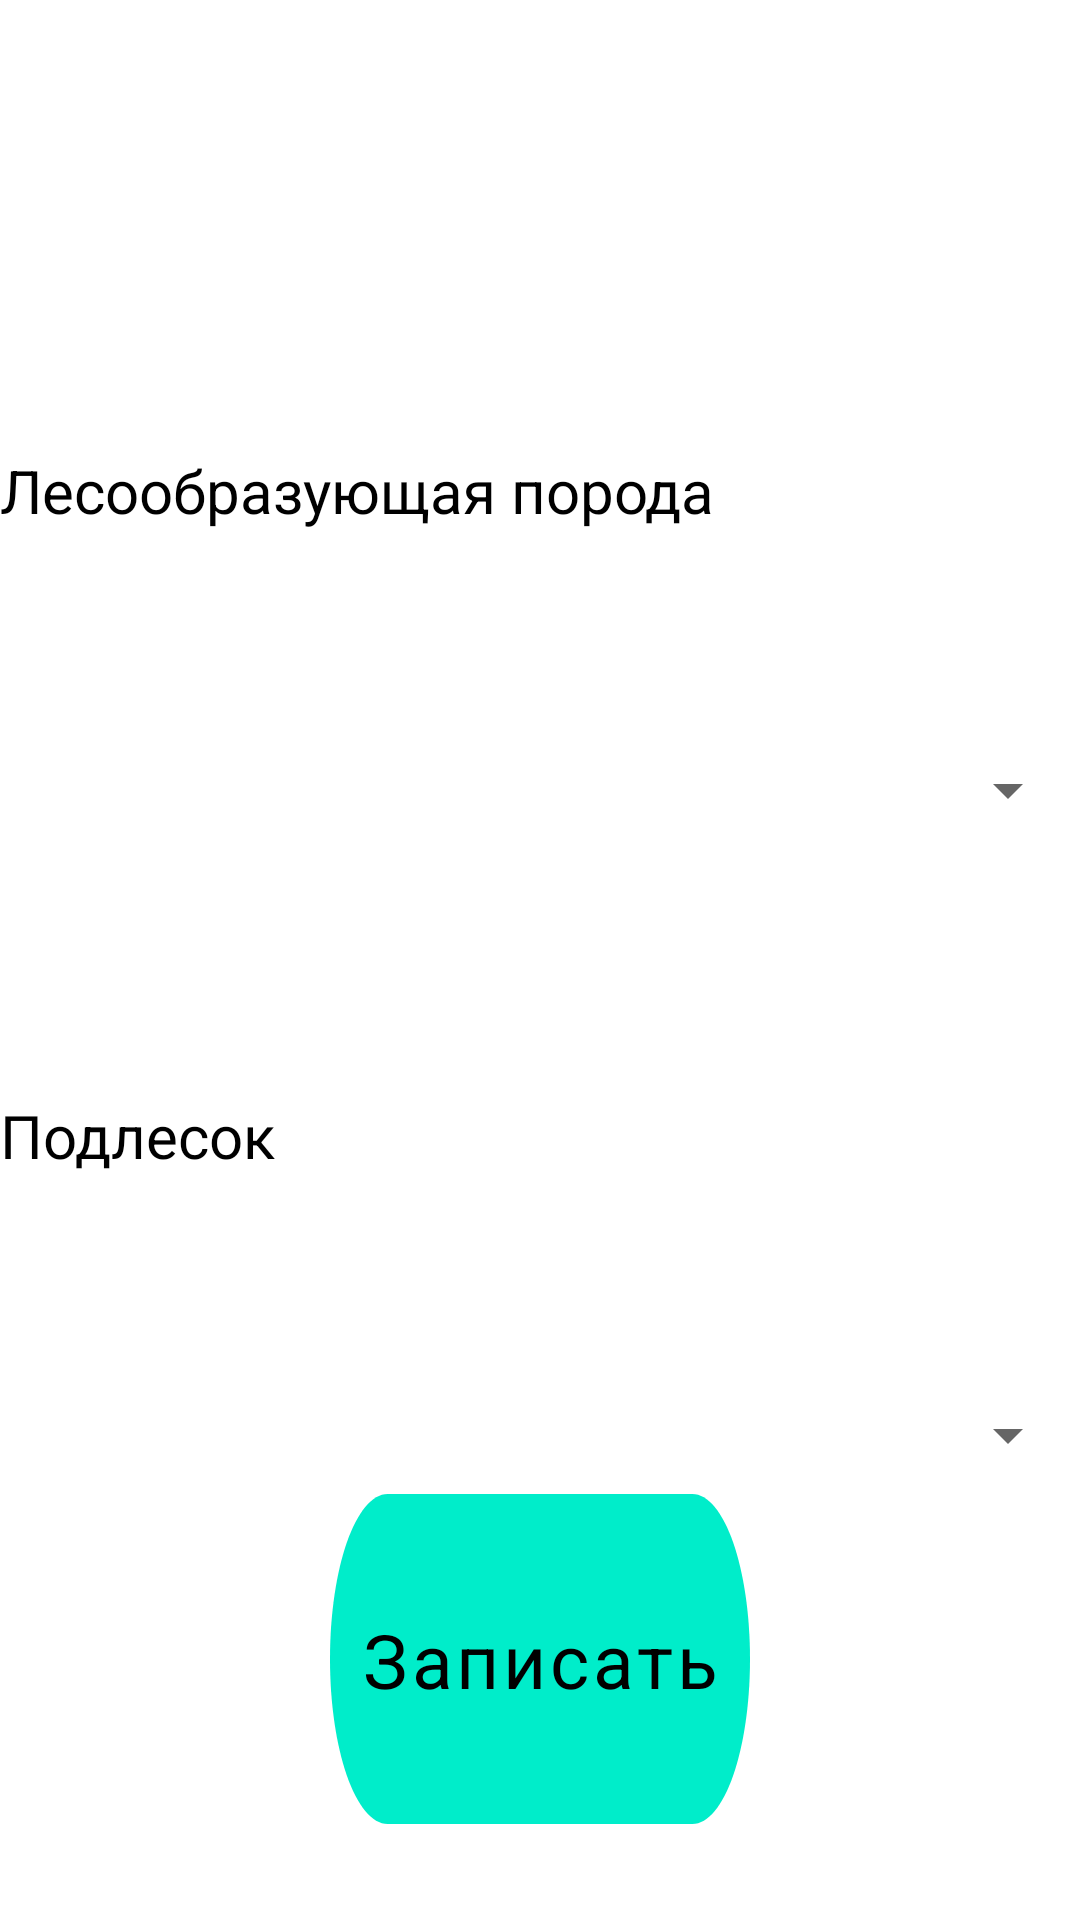

Produce the Android XML layout that renders to this screen, including the resource entries it uses.
<!-- AndroidManifest.xml: application theme Theme.Rosles -->
<!-- res/layout/add_porod.xml -->
<?xml version="1.0" encoding="utf-8"?>
<androidx.constraintlayout.widget.ConstraintLayout xmlns:android="http://schemas.android.com/apk/res/android"
    xmlns:app="http://schemas.android.com/apk/res-auto"
    xmlns:tools="http://schemas.android.com/tools"
    android:layout_width="match_parent"
    android:layout_height="match_parent">

    <LinearLayout
        android:id="@+id/firstL"
        android:layout_width="match_parent"
        android:layout_height="200dp"
        android:orientation="vertical"
        app:layout_constraintTop_toTopOf="parent"
        app:layout_constraintStart_toStartOf="parent"
        android:layout_marginTop="150dp">

        <TextView
            android:id="@+id/textLes"
            android:layout_width="wrap_content"
            android:layout_height="wrap_content"
            android:textColor="@color/black"
            android:textSize="@dimen/custom_size_text"
            android:text="Лесообразующая порода"
            android:layout_gravity="left"/>

        <Spinner
            android:id="@+id/les"
            android:layout_width="match_parent"
            android:layout_height="match_parent"
            android:spinnerMode="dialog"
            android:layout_gravity="right"/>

    </LinearLayout>


    <LinearLayout
        android:id="@+id/SecL"
        android:layout_width="match_parent"
        android:layout_height="200dp"
        android:orientation="vertical"
        app:layout_constraintTop_toBottomOf="@+id/firstL"
        app:layout_constraintStart_toStartOf="parent"
        android:layout_marginTop="15dp">

        <TextView
            android:id="@+id/textpodles"
            android:layout_width="wrap_content"
            android:layout_height="wrap_content"
            android:textColor="@color/black"
            android:textSize="@dimen/custom_size_text"
            android:text="Подлесок"
            android:layout_gravity="left" />


        <Spinner
            android:id="@+id/podles"
            android:layout_width="match_parent"
            android:layout_height="match_parent"
            android:spinnerMode="dialog"
            android:layout_gravity="right"/>

    </LinearLayout>


    <RelativeLayout
        android:id="@+id/button_auto"
        android:layout_width="match_parent"
        android:layout_height="110dp"
        android:layout_alignParentLeft="true"
        android:layout_alignParentTop="true"
        android:layout_marginStart="110dp"
        android:layout_marginEnd="110dp"
        android:layout_marginBottom="32dp"
        android:background="@drawable/button_auto"
        android:clipToOutline="true"
        app:layout_constraintBottom_toBottomOf="parent"
        app:layout_constraintEnd_toEndOf="parent"
        app:layout_constraintHorizontal_bias="0.48"
        app:layout_constraintStart_toStartOf="parent" />

    <TextView
        android:id="@+id/write_button"
        android:layout_width="wrap_content"
        android:layout_height="wrap_content"
        android:layout_alignParentStart="true"
        android:layout_alignParentEnd="true"
        android:layout_alignParentBottom="true"
        android:gravity="center_horizontal|center_vertical"
        android:text="Записать"
        android:textSize="@dimen/custom_size_text_medium"
        android:textAppearance="@style/some_id"
        app:layout_constraintBottom_toBottomOf="@+id/button_auto"
        app:layout_constraintEnd_toEndOf="@+id/button_auto"
        app:layout_constraintStart_toStartOf="@+id/button_auto"
        app:layout_constraintTop_toTopOf="@+id/button_auto" />


</androidx.constraintlayout.widget.ConstraintLayout>
<!-- resources referenced by this layout -->
<resources>
  <color name="black">#FF000000</color>
  <dimen name="custom_size_text">20sp</dimen>
  <dimen name="custom_size_text_medium">35sp</dimen>
  <!-- drawable button_auto (drawable) -->
  <?xml version="1.0" encoding="utf-8"?>
  <vector
      xmlns:android="http://schemas.android.com/apk/res/android"
      xmlns:aapt="http://schemas.android.com/aapt"
      android:width="251dp"
      android:height="69dp"
      android:viewportWidth="251"
      android:viewportHeight="69"
      >
  
      <group>
  
          <clip-path
              android:pathData="M34.5 0H216.5C235.554 0 251 15.4462 251 34.5C251 53.5538 235.554 69 216.5 69H34.5C15.4462 69 0 53.5538 0 34.5C0 15.4462 15.4462 0 34.5 0Z"
              />
  
          <path
              android:pathData="M0 0V69H251V0"
              android:fillColor="#00EDCA"
              />
  
      </group>
  
  </vector>
  <style name="some_id">
  
          <item name="android:textSize">
              25sp
          </item>
  
          <item name="android:letterSpacing">
              0.05
          </item>
  
          <item name="android:textColor">
              @color/black
          </item>
  
      </style>
  <style name="Theme.Rosles" parent="Theme.MaterialComponents.Light">
          
          <item name="colorPrimary">#177164</item>
          <item name="colorPrimaryVariant">#177164</item>
          <item name="colorOnPrimary">@color/white</item>
          
          <item name="colorSecondary">@color/teal_200</item>
          <item name="colorSecondaryVariant">@color/teal_700</item>
          <item name="colorOnSecondary">#177164</item>
          <item name="android:layout_gravity">center_horizontal</item>
  
  
          
          <item name="android:statusBarColor">?attr/colorPrimaryVariant</item>
          
      </style>
  <color name="white">#FFFFFFFF</color>
  <color name="teal_200">#FF03DAC5</color>
  <color name="teal_700">#FF018786</color>
</resources>
